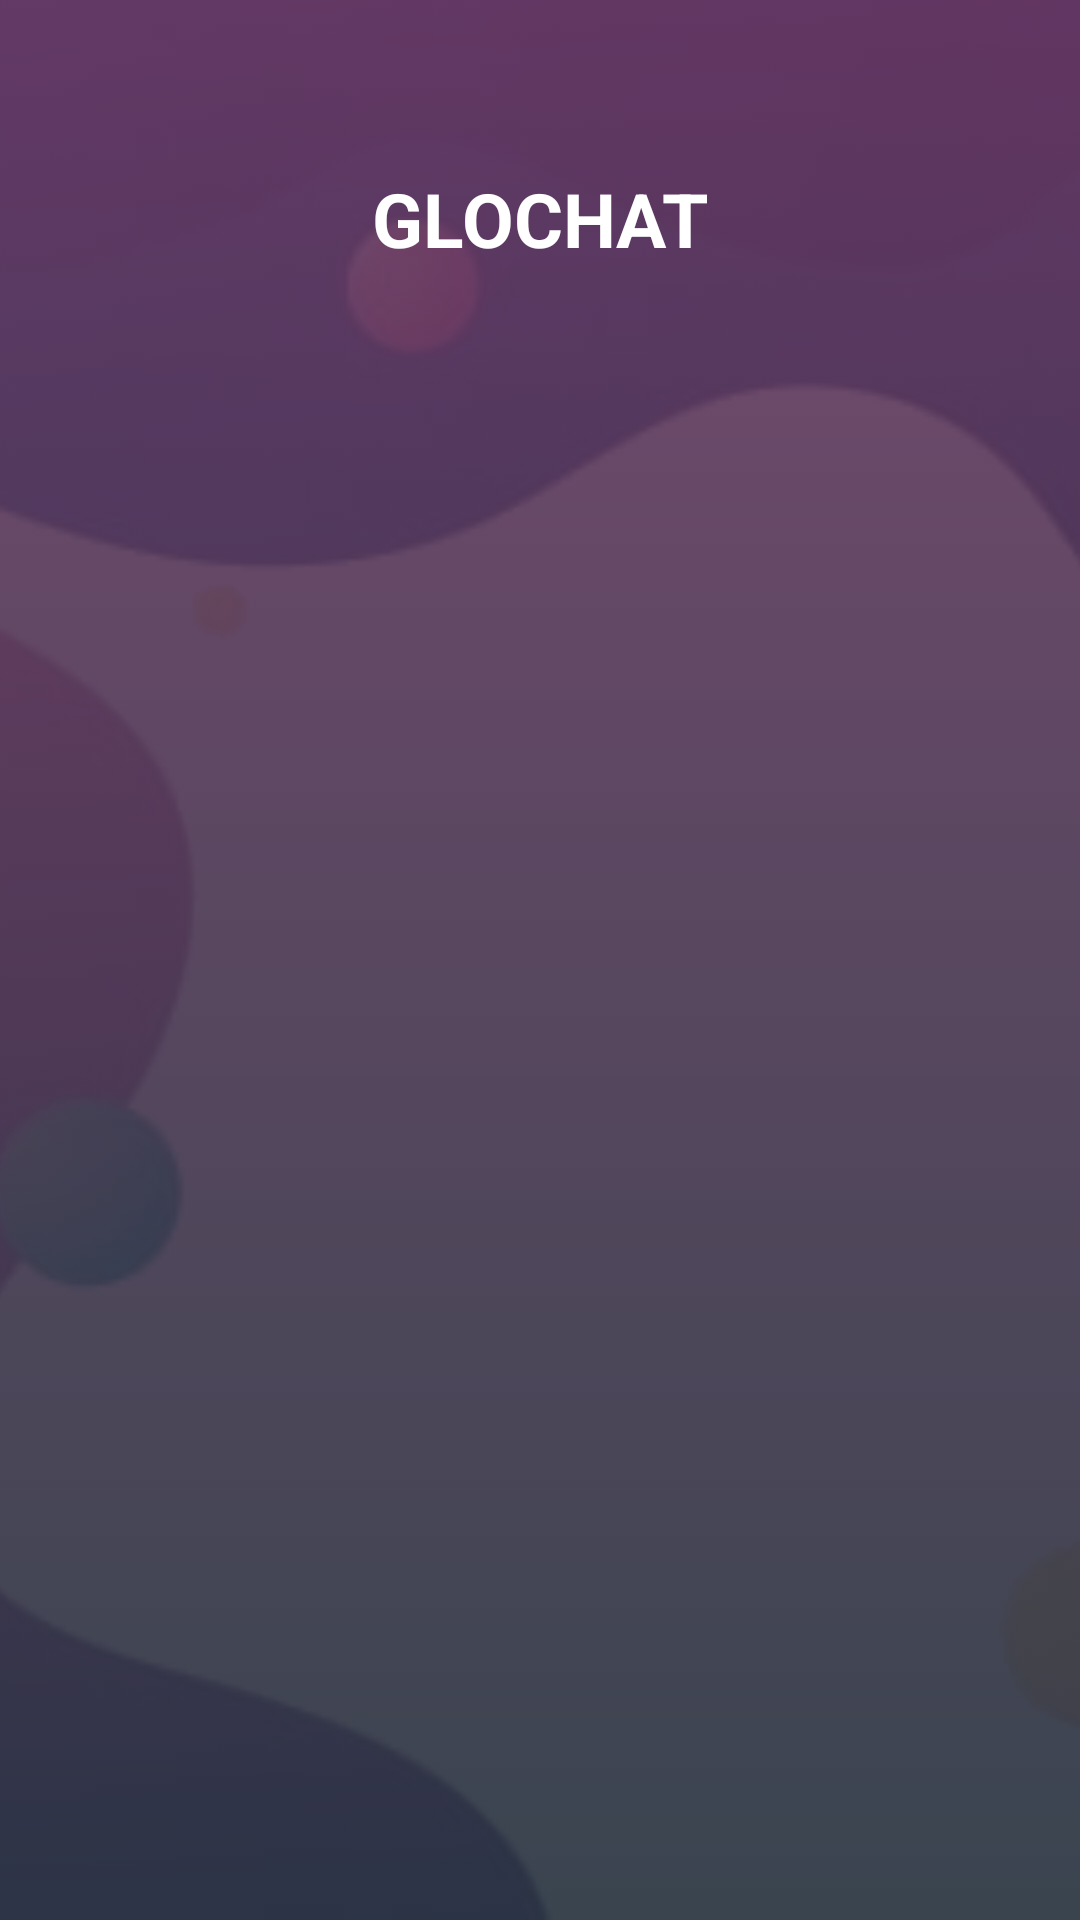

Android layout source for this screen:
<!-- AndroidManifest.xml: application theme Theme.GloChat -->
<!-- res/layout/activity_onboard.xml -->
<?xml version="1.0" encoding="utf-8"?>
<FrameLayout
    android:layout_width="match_parent"
    android:layout_height="match_parent"
    xmlns:android="http://schemas.android.com/apk/res/android"
    xmlns:tools="http://schemas.android.com/tools">

    <ImageView
        android:id="@+id/splash_background"
        android:layout_width="match_parent"
        android:layout_height="match_parent"
        android:src="@drawable/wavy_background_1"
        android:scaleType="centerCrop"/>



    <androidx.constraintlayout.widget.ConstraintLayout
        android:layout_width="match_parent"
        android:layout_height="match_parent"
        android:background="@drawable/onboard_background"
        tools:context=".activity.OnboardScreen">

    </androidx.constraintlayout.widget.ConstraintLayout>

    <TextView
        android:layout_width="wrap_content"
        android:layout_height="wrap_content"
        android:text="@string/app_name"
        android:textColor="@color/white"
        android:textAppearance="@style/TextAppearance.AppCompat.Large"
        android:textStyle="bold"
        android:textAllCaps="true"
        android:textSize="25sp"
        android:layout_marginTop="?actionBarSize"
        android:layout_gravity="center_horizontal"/>

</FrameLayout>
<!-- resources referenced by this layout -->
<resources>
  <color name="white">#fff</color>
  <!-- drawable onboard_background (drawable-v24) -->
  <?xml version="1.0" encoding="utf-8"?>
  <selector xmlns:android="http://schemas.android.com/apk/res/android">
      <item>
          <shape>
              <gradient android:startColor="#E6683660"
                  android:endColor="#E624303C"
                  android:angle="270"/>
          </shape>
      </item>
  </selector>
  <!-- drawable wavy_background_1: png bitmap (drawable, 54873 bytes) -->
  <string name="app_name">GloChat</string>
  <style name="Theme.GloChat" parent="Theme.MaterialComponents.Light.NoActionBar">
          
          <item name="colorPrimary">@color/colorPrimary</item>
          <item name="colorPrimaryDark">@color/colorPrimaryDark</item>
          <item name="colorAccent">@color/colorAccent</item>
  
      </style>
  <color name="colorPrimary">#3e51b5</color>
  <color name="colorPrimaryDark">#3e51b5</color>
  <color name="colorAccent">#282A36</color>
</resources>
